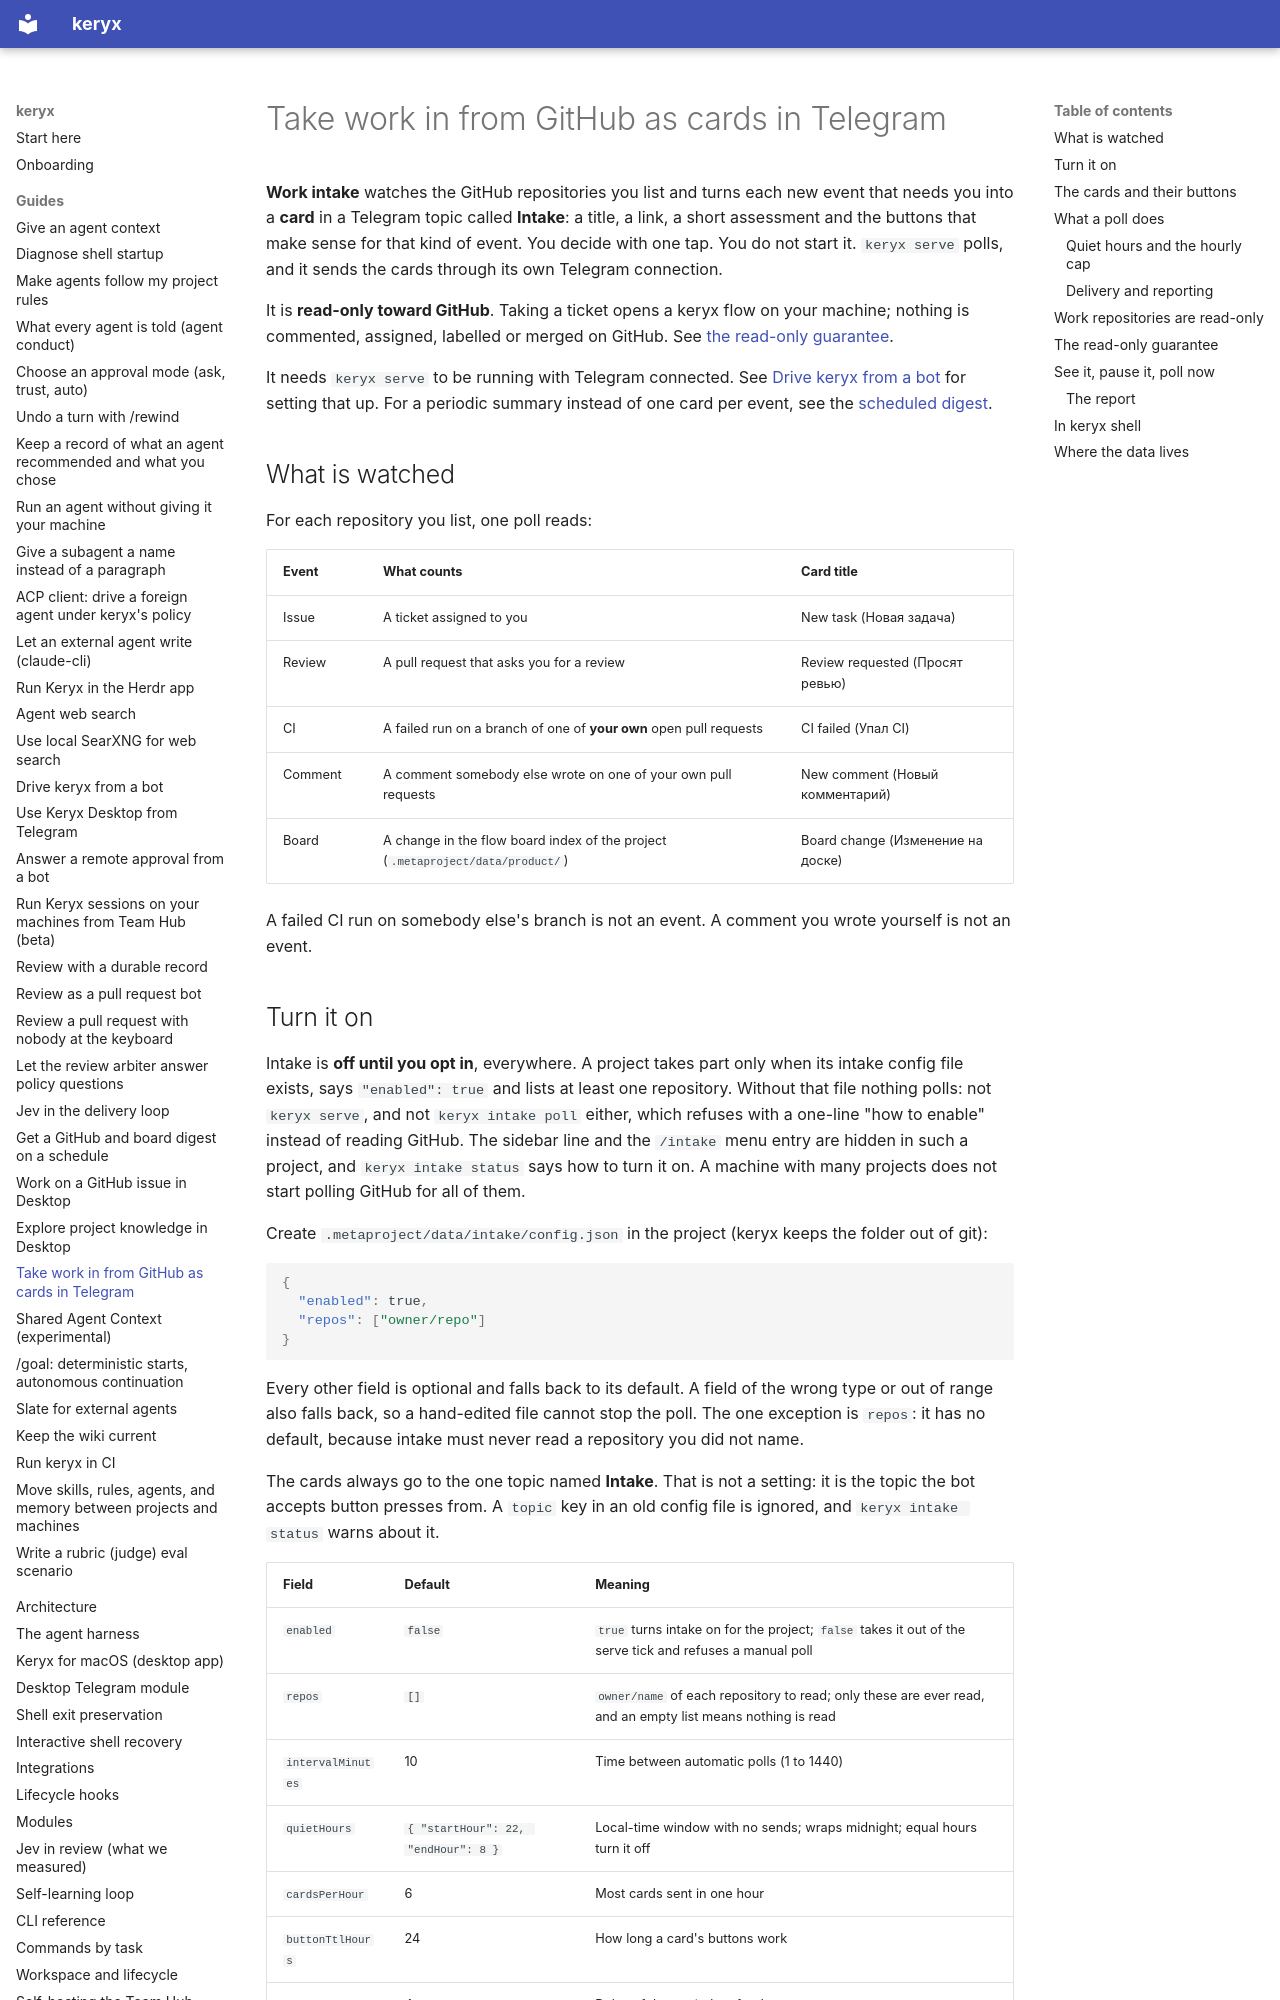

repository: MrCipherSmith/keryx · page: guides/work-intake/index.html · generator: mkdocs

# Take work in from GitHub as cards in Telegram

**Work intake** watches the GitHub repositories you list and turns each new event that needs
you into a **card** in a Telegram topic called **Intake**: a title, a link, a short assessment
and the buttons that make sense for that kind of event. You decide with one tap. You do not
start it. `keryx serve` polls, and it sends the cards through its own Telegram connection.

It is **read-only toward GitHub**. Taking a ticket opens a keryx flow on your machine; nothing is
commented, assigned, labelled or merged on GitHub. See [the read-only guarantee](#the-read-only-guarantee).

It needs `keryx serve` to be running with Telegram connected. See
[Drive keryx from a bot](drive-keryx-remotely.md) for setting that up. For a periodic summary
instead of one card per event, see the
[scheduled digest](scheduled-digest.md).

## What is watched

For each repository you list, one poll reads:

| Event | What counts | Card title |
|---|---|---|
| Issue | A ticket assigned to you | New task (Новая задача) |
| Review | A pull request that asks you for a review | Review requested (Просят ревью) |
| CI | A failed run on a branch of one of **your own** open pull requests | CI failed (Упал CI) |
| Comment | A comment somebody else wrote on one of your own pull requests | New comment (Новый комментарий) |
| Board | A change in the flow board index of the project (`.metaproject/data/product/`) | Board change (Изменение на доске) |

A failed CI run on somebody else's branch is not an event. A comment you wrote yourself is not
an event.

## Turn it on

Intake is **off until you opt in**, everywhere. A project takes part only when its intake config
file exists, says `"enabled": true` and lists at least one repository. Without that file nothing
polls: not `keryx serve`, and not `keryx intake poll` either, which refuses with a one-line "how to
enable" instead of reading GitHub. The sidebar line and the `/intake` menu entry are hidden in
such a project, and `keryx intake status` says how to turn it on. A machine with many projects
does not start polling GitHub for all of them.

Create `.metaproject/data/intake/config.json` in the project (keryx keeps the folder out of git):

```json
{
  "enabled": true,
  "repos": ["owner/repo"]
}
```

Every other field is optional and falls back to its default. A field of the wrong type or out of
range also falls back, so a hand-edited file cannot stop the poll. The one exception is
`repos`: it has no default, because intake must never read a repository you did not name.

The cards always go to the one topic named **Intake**. That is not a setting: it is the topic the
bot accepts button presses from. A `topic` key in an old config file is ignored, and
`keryx intake status` warns about it.

| Field | Default | Meaning |
|---|---|---|
| `enabled` | `false` | `true` turns intake on for the project; `false` takes it out of the serve tick and refuses a manual poll |
| `repos` | `[]` | `owner/name` of each repository to read; only these are ever read, and an empty list means nothing is read |
| `intervalMinutes` | 10 | Time between automatic polls (1 to 1440) |
| `quietHours` | `{ "startHour": 22, "endHour": 8 }` | Local-time window with no sends; wraps midnight; equal hours turn it off |
| `cardsPerHour` | 6 | Most cards sent in one hour |
| `buttonTtlHours` | 24 | How long a card's buttons work |
| `laterHours` | 4 | Delay of the reminder after Later |
| `budgetUsd` | 0.5 | Dollar limit for the assessments of one poll |
| `maxSeconds` | 300 | Wall-clock limit for one poll |
| `memoryLimitMb` | 512 | How much the process may grow during one poll |
| `rows` | 100 | Rows read per `gh` list call |
| `allowTakeInWork` | `false` | Offer Take on a work repository (see below) |

Serve checks every 30 seconds which projects are due. The model that writes the assessments is the
project's configured provider.
